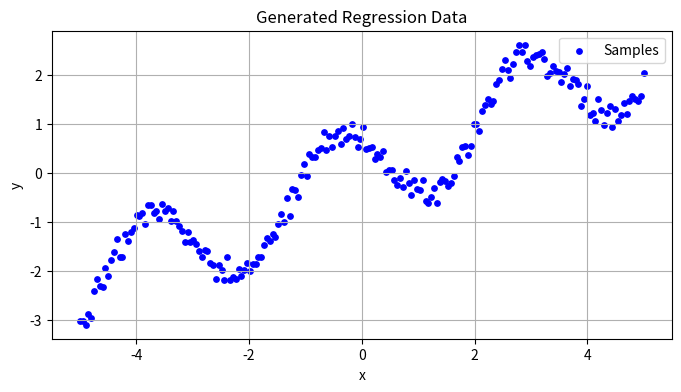

Here is the Python script that generated this plot:
import numpy as np
import csv
import matplotlib.pyplot as plt

def generate_regression_data(
        N=200,
        x_min=-5.0,
        x_max=5.0,
        trend_slope=None,
        freq=None,
        noise_std=0.1,
        seed=None):
    """
    y = trend * x + sin(freq * x + phase) + noise
    y = 0.4x + sin(1.5x)
    """
    if seed is not None:
        np.random.seed(seed)

    x = np.linspace(x_min, x_max, N)

    if trend_slope is None:
        trend_slope = np.random.uniform(0.2, 0.6)
    if freq is None:
        freq = np.random.uniform(1.0, 2.0)
    phase = np.random.uniform(0, 2*np.pi)

    noise = np.random.normal(0, noise_std, N)

    y = trend_slope * x + np.sin(freq * x + phase) + noise

    return x, y, trend_slope, freq, phase


x, y, slope, freq, phase = generate_regression_data(N=200, noise_std=0.15)

with open("dataset.csv", "w", newline="") as f:
    writer = csv.writer(f)
    writer.writerow(["x", "y"])
    for xi, yi in zip(x, y):
        writer.writerow([xi, yi])

print(f"Generated dataset.csv with trend={slope:.3f}, freq={freq:.3f}, phase={phase:.3f}")

plt.figure(figsize=(8,4))
plt.scatter(x, y, color='blue', s=15, label='Samples')
plt.title('Generated Regression Data')
plt.xlabel('x')
plt.ylabel('y')
plt.legend()
plt.grid(True)
plt.show()
